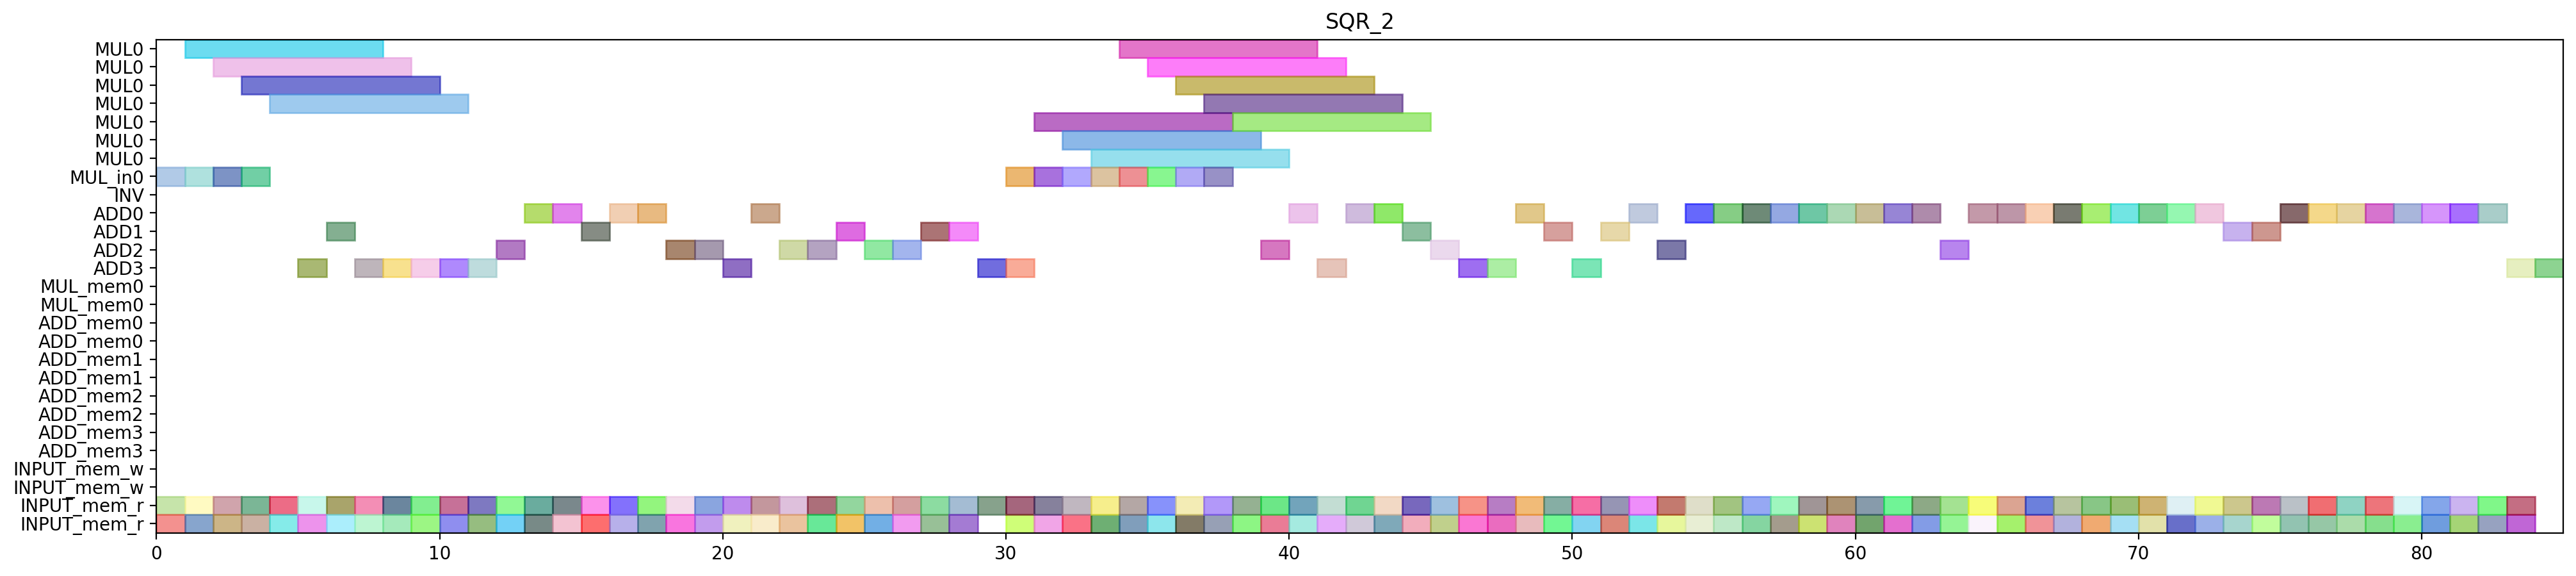

Source code (Python):
from pyschedule import Scenario, solvers, plotters, alt


def solve():
	horizon = 151
	S = Scenario("SQR_2", horizon=horizon)

	# resource
	MUL = S.Resources('MUL', num=1, size=7)
	MUL_in = S.Resources('MUL_in', num=1)
	INV = S.Resource('INV')
	ADD = S.Resources('ADD', num=4, periods=range(1, horizon))
	MUL_mem = S.Resources('MUL_mem', num=1, size=2)
	ADD_mem = S.Resources('ADD_mem', num=4, size=2)
	INPUT_mem_w = S.Resource('INPUT_mem_w', size=2)
	INPUT_mem_r = S.Resource('INPUT_mem_r', size=2)

	# result of previous scheduling
	c_t3_t0_t1_t1_in = S.Task('c_t3_t0_t1_t1_in', length=1, delay_cost=1)
	S += c_t3_t0_t1_t1_in >= 0
	c_t3_t0_t1_t1_in += MUL_in[0]

	c_t3_t0_t1_t1_mem0 = S.Task('c_t3_t0_t1_t1_mem0', length=1, delay_cost=1)
	S += c_t3_t0_t1_t1_mem0 >= 0
	c_t3_t0_t1_t1_mem0 += INPUT_mem_r

	c_t3_t0_t1_t1_mem1 = S.Task('c_t3_t0_t1_t1_mem1', length=1, delay_cost=1)
	S += c_t3_t0_t1_t1_mem1 >= 0
	c_t3_t0_t1_t1_mem1 += INPUT_mem_r

	c_t3_t0_t0_t0_in = S.Task('c_t3_t0_t0_t0_in', length=1, delay_cost=1)
	S += c_t3_t0_t0_t0_in >= 1
	c_t3_t0_t0_t0_in += MUL_in[0]

	c_t3_t0_t0_t0_mem0 = S.Task('c_t3_t0_t0_t0_mem0', length=1, delay_cost=1)
	S += c_t3_t0_t0_t0_mem0 >= 1
	c_t3_t0_t0_t0_mem0 += INPUT_mem_r

	c_t3_t0_t0_t0_mem1 = S.Task('c_t3_t0_t0_t0_mem1', length=1, delay_cost=1)
	S += c_t3_t0_t0_t0_mem1 >= 1
	c_t3_t0_t0_t0_mem1 += INPUT_mem_r

	c_t3_t0_t1_t1 = S.Task('c_t3_t0_t1_t1', length=7, delay_cost=1)
	S += c_t3_t0_t1_t1 >= 1
	c_t3_t0_t1_t1 += MUL[0]

	c_t3_t0_t0_t0 = S.Task('c_t3_t0_t0_t0', length=7, delay_cost=1)
	S += c_t3_t0_t0_t0 >= 2
	c_t3_t0_t0_t0 += MUL[0]

	c_t3_t0_t1_t0_in = S.Task('c_t3_t0_t1_t0_in', length=1, delay_cost=1)
	S += c_t3_t0_t1_t0_in >= 2
	c_t3_t0_t1_t0_in += MUL_in[0]

	c_t3_t0_t1_t0_mem0 = S.Task('c_t3_t0_t1_t0_mem0', length=1, delay_cost=1)
	S += c_t3_t0_t1_t0_mem0 >= 2
	c_t3_t0_t1_t0_mem0 += INPUT_mem_r

	c_t3_t0_t1_t0_mem1 = S.Task('c_t3_t0_t1_t0_mem1', length=1, delay_cost=1)
	S += c_t3_t0_t1_t0_mem1 >= 2
	c_t3_t0_t1_t0_mem1 += INPUT_mem_r

	c_t3_t0_t0_t1_in = S.Task('c_t3_t0_t0_t1_in', length=1, delay_cost=1)
	S += c_t3_t0_t0_t1_in >= 3
	c_t3_t0_t0_t1_in += MUL_in[0]

	c_t3_t0_t0_t1_mem0 = S.Task('c_t3_t0_t0_t1_mem0', length=1, delay_cost=1)
	S += c_t3_t0_t0_t1_mem0 >= 3
	c_t3_t0_t0_t1_mem0 += INPUT_mem_r

	c_t3_t0_t0_t1_mem1 = S.Task('c_t3_t0_t0_t1_mem1', length=1, delay_cost=1)
	S += c_t3_t0_t0_t1_mem1 >= 3
	c_t3_t0_t0_t1_mem1 += INPUT_mem_r

	c_t3_t0_t1_t0 = S.Task('c_t3_t0_t1_t0', length=7, delay_cost=1)
	S += c_t3_t0_t1_t0 >= 3
	c_t3_t0_t1_t0 += MUL[0]

	c_t0001_mem0 = S.Task('c_t0001_mem0', length=1, delay_cost=1)
	S += c_t0001_mem0 >= 4
	c_t0001_mem0 += INPUT_mem_r

	c_t0001_mem1 = S.Task('c_t0001_mem1', length=1, delay_cost=1)
	S += c_t0001_mem1 >= 4
	c_t0001_mem1 += INPUT_mem_r

	c_t3_t0_t0_t1 = S.Task('c_t3_t0_t0_t1', length=7, delay_cost=1)
	S += c_t3_t0_t0_t1 >= 4
	c_t3_t0_t0_t1 += MUL[0]

	c_t0001 = S.Task('c_t0001', length=1, delay_cost=1)
	S += c_t0001 >= 5
	c_t0001 += ADD[3]

	c_t0100_mem0 = S.Task('c_t0100_mem0', length=1, delay_cost=1)
	S += c_t0100_mem0 >= 5
	c_t0100_mem0 += INPUT_mem_r

	c_t0100_mem1 = S.Task('c_t0100_mem1', length=1, delay_cost=1)
	S += c_t0100_mem1 >= 5
	c_t0100_mem1 += INPUT_mem_r

	c_t0100 = S.Task('c_t0100', length=1, delay_cost=1)
	S += c_t0100 >= 6
	c_t0100 += ADD[1]

	c_t1110_mem0 = S.Task('c_t1110_mem0', length=1, delay_cost=1)
	S += c_t1110_mem0 >= 6
	c_t1110_mem0 += INPUT_mem_r

	c_t1110_mem1 = S.Task('c_t1110_mem1', length=1, delay_cost=1)
	S += c_t1110_mem1 >= 6
	c_t1110_mem1 += INPUT_mem_r

	c_t1110 = S.Task('c_t1110', length=1, delay_cost=1)
	S += c_t1110 >= 7
	c_t1110 += ADD[3]

	c_t3_t0_t0_t2_mem0 = S.Task('c_t3_t0_t0_t2_mem0', length=1, delay_cost=1)
	S += c_t3_t0_t0_t2_mem0 >= 7
	c_t3_t0_t0_t2_mem0 += INPUT_mem_r

	c_t3_t0_t0_t2_mem1 = S.Task('c_t3_t0_t0_t2_mem1', length=1, delay_cost=1)
	S += c_t3_t0_t0_t2_mem1 >= 7
	c_t3_t0_t0_t2_mem1 += INPUT_mem_r

	c_t1111_mem0 = S.Task('c_t1111_mem0', length=1, delay_cost=1)
	S += c_t1111_mem0 >= 8
	c_t1111_mem0 += INPUT_mem_r

	c_t1111_mem1 = S.Task('c_t1111_mem1', length=1, delay_cost=1)
	S += c_t1111_mem1 >= 8
	c_t1111_mem1 += INPUT_mem_r

	c_t3_t0_t0_t2 = S.Task('c_t3_t0_t0_t2', length=1, delay_cost=1)
	S += c_t3_t0_t0_t2 >= 8
	c_t3_t0_t0_t2 += ADD[3]

	c_t0110_mem0 = S.Task('c_t0110_mem0', length=1, delay_cost=1)
	S += c_t0110_mem0 >= 9
	c_t0110_mem0 += INPUT_mem_r

	c_t0110_mem1 = S.Task('c_t0110_mem1', length=1, delay_cost=1)
	S += c_t0110_mem1 >= 9
	c_t0110_mem1 += INPUT_mem_r

	c_t1111 = S.Task('c_t1111', length=1, delay_cost=1)
	S += c_t1111 >= 9
	c_t1111 += ADD[3]

	c_t0110 = S.Task('c_t0110', length=1, delay_cost=1)
	S += c_t0110 >= 10
	c_t0110 += ADD[3]

	c_t1011_mem0 = S.Task('c_t1011_mem0', length=1, delay_cost=1)
	S += c_t1011_mem0 >= 10
	c_t1011_mem0 += INPUT_mem_r

	c_t1011_mem1 = S.Task('c_t1011_mem1', length=1, delay_cost=1)
	S += c_t1011_mem1 >= 10
	c_t1011_mem1 += INPUT_mem_r

	c_t1011 = S.Task('c_t1011', length=1, delay_cost=1)
	S += c_t1011 >= 11
	c_t1011 += ADD[3]

	c_t1100_mem0 = S.Task('c_t1100_mem0', length=1, delay_cost=1)
	S += c_t1100_mem0 >= 11
	c_t1100_mem0 += INPUT_mem_r

	c_t1100_mem1 = S.Task('c_t1100_mem1', length=1, delay_cost=1)
	S += c_t1100_mem1 >= 11
	c_t1100_mem1 += INPUT_mem_r

	c_t0211_mem0 = S.Task('c_t0211_mem0', length=1, delay_cost=1)
	S += c_t0211_mem0 >= 12
	c_t0211_mem0 += INPUT_mem_r

	c_t0211_mem1 = S.Task('c_t0211_mem1', length=1, delay_cost=1)
	S += c_t0211_mem1 >= 12
	c_t0211_mem1 += INPUT_mem_r

	c_t1100 = S.Task('c_t1100', length=1, delay_cost=1)
	S += c_t1100 >= 12
	c_t1100 += ADD[2]

	c_t0211 = S.Task('c_t0211', length=1, delay_cost=1)
	S += c_t0211 >= 13
	c_t0211 += ADD[0]

	c_t1010_mem0 = S.Task('c_t1010_mem0', length=1, delay_cost=1)
	S += c_t1010_mem0 >= 13
	c_t1010_mem0 += INPUT_mem_r

	c_t1010_mem1 = S.Task('c_t1010_mem1', length=1, delay_cost=1)
	S += c_t1010_mem1 >= 13
	c_t1010_mem1 += INPUT_mem_r

	c_t1001_mem0 = S.Task('c_t1001_mem0', length=1, delay_cost=1)
	S += c_t1001_mem0 >= 14
	c_t1001_mem0 += INPUT_mem_r

	c_t1001_mem1 = S.Task('c_t1001_mem1', length=1, delay_cost=1)
	S += c_t1001_mem1 >= 14
	c_t1001_mem1 += INPUT_mem_r

	c_t1010 = S.Task('c_t1010', length=1, delay_cost=1)
	S += c_t1010 >= 14
	c_t1010 += ADD[0]

	c_t1001 = S.Task('c_t1001', length=1, delay_cost=1)
	S += c_t1001 >= 15
	c_t1001 += ADD[1]

	c_t1101_mem0 = S.Task('c_t1101_mem0', length=1, delay_cost=1)
	S += c_t1101_mem0 >= 15
	c_t1101_mem0 += INPUT_mem_r

	c_t1101_mem1 = S.Task('c_t1101_mem1', length=1, delay_cost=1)
	S += c_t1101_mem1 >= 15
	c_t1101_mem1 += INPUT_mem_r

	c_t1101 = S.Task('c_t1101', length=1, delay_cost=1)
	S += c_t1101 >= 16
	c_t1101 += ADD[0]

	c_t1211_mem0 = S.Task('c_t1211_mem0', length=1, delay_cost=1)
	S += c_t1211_mem0 >= 16
	c_t1211_mem0 += INPUT_mem_r

	c_t1211_mem1 = S.Task('c_t1211_mem1', length=1, delay_cost=1)
	S += c_t1211_mem1 >= 16
	c_t1211_mem1 += INPUT_mem_r

	c_t0210_mem0 = S.Task('c_t0210_mem0', length=1, delay_cost=1)
	S += c_t0210_mem0 >= 17
	c_t0210_mem0 += INPUT_mem_r

	c_t0210_mem1 = S.Task('c_t0210_mem1', length=1, delay_cost=1)
	S += c_t0210_mem1 >= 17
	c_t0210_mem1 += INPUT_mem_r

	c_t1211 = S.Task('c_t1211', length=1, delay_cost=1)
	S += c_t1211 >= 17
	c_t1211 += ADD[0]

	c_t0210 = S.Task('c_t0210', length=1, delay_cost=1)
	S += c_t0210 >= 18
	c_t0210 += ADD[2]

	c_t1201_mem0 = S.Task('c_t1201_mem0', length=1, delay_cost=1)
	S += c_t1201_mem0 >= 18
	c_t1201_mem0 += INPUT_mem_r

	c_t1201_mem1 = S.Task('c_t1201_mem1', length=1, delay_cost=1)
	S += c_t1201_mem1 >= 18
	c_t1201_mem1 += INPUT_mem_r

	c_t0200_mem0 = S.Task('c_t0200_mem0', length=1, delay_cost=1)
	S += c_t0200_mem0 >= 19
	c_t0200_mem0 += INPUT_mem_r

	c_t0200_mem1 = S.Task('c_t0200_mem1', length=1, delay_cost=1)
	S += c_t0200_mem1 >= 19
	c_t0200_mem1 += INPUT_mem_r

	c_t1201 = S.Task('c_t1201', length=1, delay_cost=1)
	S += c_t1201 >= 19
	c_t1201 += ADD[2]

	c_t0200 = S.Task('c_t0200', length=1, delay_cost=1)
	S += c_t0200 >= 20
	c_t0200 += ADD[3]

	c_t1000_mem0 = S.Task('c_t1000_mem0', length=1, delay_cost=1)
	S += c_t1000_mem0 >= 20
	c_t1000_mem0 += INPUT_mem_r

	c_t1000_mem1 = S.Task('c_t1000_mem1', length=1, delay_cost=1)
	S += c_t1000_mem1 >= 20
	c_t1000_mem1 += INPUT_mem_r

	c_t0111_mem0 = S.Task('c_t0111_mem0', length=1, delay_cost=1)
	S += c_t0111_mem0 >= 21
	c_t0111_mem0 += INPUT_mem_r

	c_t0111_mem1 = S.Task('c_t0111_mem1', length=1, delay_cost=1)
	S += c_t0111_mem1 >= 21
	c_t0111_mem1 += INPUT_mem_r

	c_t1000 = S.Task('c_t1000', length=1, delay_cost=1)
	S += c_t1000 >= 21
	c_t1000 += ADD[0]

	c_t0111 = S.Task('c_t0111', length=1, delay_cost=1)
	S += c_t0111 >= 22
	c_t0111 += ADD[2]

	c_t0201_mem0 = S.Task('c_t0201_mem0', length=1, delay_cost=1)
	S += c_t0201_mem0 >= 22
	c_t0201_mem0 += INPUT_mem_r

	c_t0201_mem1 = S.Task('c_t0201_mem1', length=1, delay_cost=1)
	S += c_t0201_mem1 >= 22
	c_t0201_mem1 += INPUT_mem_r

	c_t0201 = S.Task('c_t0201', length=1, delay_cost=1)
	S += c_t0201 >= 23
	c_t0201 += ADD[2]

	c_t1210_mem0 = S.Task('c_t1210_mem0', length=1, delay_cost=1)
	S += c_t1210_mem0 >= 23
	c_t1210_mem0 += INPUT_mem_r

	c_t1210_mem1 = S.Task('c_t1210_mem1', length=1, delay_cost=1)
	S += c_t1210_mem1 >= 23
	c_t1210_mem1 += INPUT_mem_r

	c_t1210 = S.Task('c_t1210', length=1, delay_cost=1)
	S += c_t1210 >= 24
	c_t1210 += ADD[1]

	c_t3_t0_t0_t3_mem0 = S.Task('c_t3_t0_t0_t3_mem0', length=1, delay_cost=1)
	S += c_t3_t0_t0_t3_mem0 >= 24
	c_t3_t0_t0_t3_mem0 += INPUT_mem_r

	c_t3_t0_t0_t3_mem1 = S.Task('c_t3_t0_t0_t3_mem1', length=1, delay_cost=1)
	S += c_t3_t0_t0_t3_mem1 >= 24
	c_t3_t0_t0_t3_mem1 += INPUT_mem_r

	c_t1200_mem0 = S.Task('c_t1200_mem0', length=1, delay_cost=1)
	S += c_t1200_mem0 >= 25
	c_t1200_mem0 += INPUT_mem_r

	c_t1200_mem1 = S.Task('c_t1200_mem1', length=1, delay_cost=1)
	S += c_t1200_mem1 >= 25
	c_t1200_mem1 += INPUT_mem_r

	c_t3_t0_t0_t3 = S.Task('c_t3_t0_t0_t3', length=1, delay_cost=1)
	S += c_t3_t0_t0_t3 >= 25
	c_t3_t0_t0_t3 += ADD[2]

	c_t0101_mem0 = S.Task('c_t0101_mem0', length=1, delay_cost=1)
	S += c_t0101_mem0 >= 26
	c_t0101_mem0 += INPUT_mem_r

	c_t0101_mem1 = S.Task('c_t0101_mem1', length=1, delay_cost=1)
	S += c_t0101_mem1 >= 26
	c_t0101_mem1 += INPUT_mem_r

	c_t1200 = S.Task('c_t1200', length=1, delay_cost=1)
	S += c_t1200 >= 26
	c_t1200 += ADD[2]

	c_t0010_mem0 = S.Task('c_t0010_mem0', length=1, delay_cost=1)
	S += c_t0010_mem0 >= 27
	c_t0010_mem0 += INPUT_mem_r

	c_t0010_mem1 = S.Task('c_t0010_mem1', length=1, delay_cost=1)
	S += c_t0010_mem1 >= 27
	c_t0010_mem1 += INPUT_mem_r

	c_t0101 = S.Task('c_t0101', length=1, delay_cost=1)
	S += c_t0101 >= 27
	c_t0101 += ADD[1]

	c_t0010 = S.Task('c_t0010', length=1, delay_cost=1)
	S += c_t0010 >= 28
	c_t0010 += ADD[1]

	c_t0011_mem0 = S.Task('c_t0011_mem0', length=1, delay_cost=1)
	S += c_t0011_mem0 >= 28
	c_t0011_mem0 += INPUT_mem_r

	c_t0011_mem1 = S.Task('c_t0011_mem1', length=1, delay_cost=1)
	S += c_t0011_mem1 >= 28
	c_t0011_mem1 += INPUT_mem_r

	c_a1_0_y1__y1_0_mem0 = S.Task('c_a1_0_y1__y1_0_mem0', length=1, delay_cost=1)
	S += c_a1_0_y1__y1_0_mem0 >= 29
	c_a1_0_y1__y1_0_mem0 += INPUT_mem_r

	c_t0011 = S.Task('c_t0011', length=1, delay_cost=1)
	S += c_t0011 >= 29
	c_t0011 += ADD[3]

	c_a1_0_y1__y1_0 = S.Task('c_a1_0_y1__y1_0', length=1, delay_cost=1)
	S += c_a1_0_y1__y1_0 >= 30
	c_a1_0_y1__y1_0 += ADD[3]

	c_t3_t2_t1_t0_in = S.Task('c_t3_t2_t1_t0_in', length=1, delay_cost=1)
	S += c_t3_t2_t1_t0_in >= 30
	c_t3_t2_t1_t0_in += MUL_in[0]

	c_t3_t2_t1_t0_mem0 = S.Task('c_t3_t2_t1_t0_mem0', length=1, delay_cost=1)
	S += c_t3_t2_t1_t0_mem0 >= 30
	c_t3_t2_t1_t0_mem0 += INPUT_mem_r

	c_t3_t2_t1_t0_mem1 = S.Task('c_t3_t2_t1_t0_mem1', length=1, delay_cost=1)
	S += c_t3_t2_t1_t0_mem1 >= 30
	c_t3_t2_t1_t0_mem1 += INPUT_mem_r

	c_t3_t2_t0_t1_in = S.Task('c_t3_t2_t0_t1_in', length=1, delay_cost=1)
	S += c_t3_t2_t0_t1_in >= 31
	c_t3_t2_t0_t1_in += MUL_in[0]

	c_t3_t2_t0_t1_mem0 = S.Task('c_t3_t2_t0_t1_mem0', length=1, delay_cost=1)
	S += c_t3_t2_t0_t1_mem0 >= 31
	c_t3_t2_t0_t1_mem0 += INPUT_mem_r

	c_t3_t2_t0_t1_mem1 = S.Task('c_t3_t2_t0_t1_mem1', length=1, delay_cost=1)
	S += c_t3_t2_t0_t1_mem1 >= 31
	c_t3_t2_t0_t1_mem1 += INPUT_mem_r

	c_t3_t2_t1_t0 = S.Task('c_t3_t2_t1_t0', length=7, delay_cost=1)
	S += c_t3_t2_t1_t0 >= 31
	c_t3_t2_t1_t0 += MUL[0]

	c_t3_t2_t0_t1 = S.Task('c_t3_t2_t0_t1', length=7, delay_cost=1)
	S += c_t3_t2_t0_t1 >= 32
	c_t3_t2_t0_t1 += MUL[0]

	c_t3_t2_t1_t1_in = S.Task('c_t3_t2_t1_t1_in', length=1, delay_cost=1)
	S += c_t3_t2_t1_t1_in >= 32
	c_t3_t2_t1_t1_in += MUL_in[0]

	c_t3_t2_t1_t1_mem0 = S.Task('c_t3_t2_t1_t1_mem0', length=1, delay_cost=1)
	S += c_t3_t2_t1_t1_mem0 >= 32
	c_t3_t2_t1_t1_mem0 += INPUT_mem_r

	c_t3_t2_t1_t1_mem1 = S.Task('c_t3_t2_t1_t1_mem1', length=1, delay_cost=1)
	S += c_t3_t2_t1_t1_mem1 >= 32
	c_t3_t2_t1_t1_mem1 += INPUT_mem_r

	c_t3_t2_t0_t0_in = S.Task('c_t3_t2_t0_t0_in', length=1, delay_cost=1)
	S += c_t3_t2_t0_t0_in >= 33
	c_t3_t2_t0_t0_in += MUL_in[0]

	c_t3_t2_t0_t0_mem0 = S.Task('c_t3_t2_t0_t0_mem0', length=1, delay_cost=1)
	S += c_t3_t2_t0_t0_mem0 >= 33
	c_t3_t2_t0_t0_mem0 += INPUT_mem_r

	c_t3_t2_t0_t0_mem1 = S.Task('c_t3_t2_t0_t0_mem1', length=1, delay_cost=1)
	S += c_t3_t2_t0_t0_mem1 >= 33
	c_t3_t2_t0_t0_mem1 += INPUT_mem_r

	c_t3_t2_t1_t1 = S.Task('c_t3_t2_t1_t1', length=7, delay_cost=1)
	S += c_t3_t2_t1_t1 >= 33
	c_t3_t2_t1_t1 += MUL[0]

	c_t3_t1_t1_t1_in = S.Task('c_t3_t1_t1_t1_in', length=1, delay_cost=1)
	S += c_t3_t1_t1_t1_in >= 34
	c_t3_t1_t1_t1_in += MUL_in[0]

	c_t3_t1_t1_t1_mem0 = S.Task('c_t3_t1_t1_t1_mem0', length=1, delay_cost=1)
	S += c_t3_t1_t1_t1_mem0 >= 34
	c_t3_t1_t1_t1_mem0 += INPUT_mem_r

	c_t3_t1_t1_t1_mem1 = S.Task('c_t3_t1_t1_t1_mem1', length=1, delay_cost=1)
	S += c_t3_t1_t1_t1_mem1 >= 34
	c_t3_t1_t1_t1_mem1 += INPUT_mem_r

	c_t3_t2_t0_t0 = S.Task('c_t3_t2_t0_t0', length=7, delay_cost=1)
	S += c_t3_t2_t0_t0 >= 34
	c_t3_t2_t0_t0 += MUL[0]

	c_t3_t1_t1_t0_in = S.Task('c_t3_t1_t1_t0_in', length=1, delay_cost=1)
	S += c_t3_t1_t1_t0_in >= 35
	c_t3_t1_t1_t0_in += MUL_in[0]

	c_t3_t1_t1_t0_mem0 = S.Task('c_t3_t1_t1_t0_mem0', length=1, delay_cost=1)
	S += c_t3_t1_t1_t0_mem0 >= 35
	c_t3_t1_t1_t0_mem0 += INPUT_mem_r

	c_t3_t1_t1_t0_mem1 = S.Task('c_t3_t1_t1_t0_mem1', length=1, delay_cost=1)
	S += c_t3_t1_t1_t0_mem1 >= 35
	c_t3_t1_t1_t0_mem1 += INPUT_mem_r

	c_t3_t1_t1_t1 = S.Task('c_t3_t1_t1_t1', length=7, delay_cost=1)
	S += c_t3_t1_t1_t1 >= 35
	c_t3_t1_t1_t1 += MUL[0]

	c_t3_t1_t0_t1_in = S.Task('c_t3_t1_t0_t1_in', length=1, delay_cost=1)
	S += c_t3_t1_t0_t1_in >= 36
	c_t3_t1_t0_t1_in += MUL_in[0]

	c_t3_t1_t0_t1_mem0 = S.Task('c_t3_t1_t0_t1_mem0', length=1, delay_cost=1)
	S += c_t3_t1_t0_t1_mem0 >= 36
	c_t3_t1_t0_t1_mem0 += INPUT_mem_r

	c_t3_t1_t0_t1_mem1 = S.Task('c_t3_t1_t0_t1_mem1', length=1, delay_cost=1)
	S += c_t3_t1_t0_t1_mem1 >= 36
	c_t3_t1_t0_t1_mem1 += INPUT_mem_r

	c_t3_t1_t1_t0 = S.Task('c_t3_t1_t1_t0', length=7, delay_cost=1)
	S += c_t3_t1_t1_t0 >= 36
	c_t3_t1_t1_t0 += MUL[0]

	c_t3_t1_t0_t0_in = S.Task('c_t3_t1_t0_t0_in', length=1, delay_cost=1)
	S += c_t3_t1_t0_t0_in >= 37
	c_t3_t1_t0_t0_in += MUL_in[0]

	c_t3_t1_t0_t0_mem0 = S.Task('c_t3_t1_t0_t0_mem0', length=1, delay_cost=1)
	S += c_t3_t1_t0_t0_mem0 >= 37
	c_t3_t1_t0_t0_mem0 += INPUT_mem_r

	c_t3_t1_t0_t0_mem1 = S.Task('c_t3_t1_t0_t0_mem1', length=1, delay_cost=1)
	S += c_t3_t1_t0_t0_mem1 >= 37
	c_t3_t1_t0_t0_mem1 += INPUT_mem_r

	c_t3_t1_t0_t1 = S.Task('c_t3_t1_t0_t1', length=7, delay_cost=1)
	S += c_t3_t1_t0_t1 >= 37
	c_t3_t1_t0_t1 += MUL[0]

	c_t3_t1_t0_t0 = S.Task('c_t3_t1_t0_t0', length=7, delay_cost=1)
	S += c_t3_t1_t0_t0 >= 38
	c_t3_t1_t0_t0 += MUL[0]

	c_t3_t2_t30_mem0 = S.Task('c_t3_t2_t30_mem0', length=1, delay_cost=1)
	S += c_t3_t2_t30_mem0 >= 38
	c_t3_t2_t30_mem0 += INPUT_mem_r

	c_t3_t2_t30_mem1 = S.Task('c_t3_t2_t30_mem1', length=1, delay_cost=1)
	S += c_t3_t2_t30_mem1 >= 38
	c_t3_t2_t30_mem1 += INPUT_mem_r

	c_t3_t0_t1_t3_mem0 = S.Task('c_t3_t0_t1_t3_mem0', length=1, delay_cost=1)
	S += c_t3_t0_t1_t3_mem0 >= 39
	c_t3_t0_t1_t3_mem0 += INPUT_mem_r

	c_t3_t0_t1_t3_mem1 = S.Task('c_t3_t0_t1_t3_mem1', length=1, delay_cost=1)
	S += c_t3_t0_t1_t3_mem1 >= 39
	c_t3_t0_t1_t3_mem1 += INPUT_mem_r

	c_t3_t2_t30 = S.Task('c_t3_t2_t30', length=1, delay_cost=1)
	S += c_t3_t2_t30 >= 39
	c_t3_t2_t30 += ADD[2]

	c_t3_t0_t1_t3 = S.Task('c_t3_t0_t1_t3', length=1, delay_cost=1)
	S += c_t3_t0_t1_t3 >= 40
	c_t3_t0_t1_t3 += ADD[0]

	c_t3_t1_t0_t2_mem0 = S.Task('c_t3_t1_t0_t2_mem0', length=1, delay_cost=1)
	S += c_t3_t1_t0_t2_mem0 >= 40
	c_t3_t1_t0_t2_mem0 += INPUT_mem_r

	c_t3_t1_t0_t2_mem1 = S.Task('c_t3_t1_t0_t2_mem1', length=1, delay_cost=1)
	S += c_t3_t1_t0_t2_mem1 >= 40
	c_t3_t1_t0_t2_mem1 += INPUT_mem_r

	c_t3_t1_t0_t2 = S.Task('c_t3_t1_t0_t2', length=1, delay_cost=1)
	S += c_t3_t1_t0_t2 >= 41
	c_t3_t1_t0_t2 += ADD[3]

	c_t3_t2_t1_t3_mem0 = S.Task('c_t3_t2_t1_t3_mem0', length=1, delay_cost=1)
	S += c_t3_t2_t1_t3_mem0 >= 41
	c_t3_t2_t1_t3_mem0 += INPUT_mem_r

	c_t3_t2_t1_t3_mem1 = S.Task('c_t3_t2_t1_t3_mem1', length=1, delay_cost=1)
	S += c_t3_t2_t1_t3_mem1 >= 41
	c_t3_t2_t1_t3_mem1 += INPUT_mem_r

	c_t3_t2_t0_t3_mem0 = S.Task('c_t3_t2_t0_t3_mem0', length=1, delay_cost=1)
	S += c_t3_t2_t0_t3_mem0 >= 42
	c_t3_t2_t0_t3_mem0 += INPUT_mem_r

	c_t3_t2_t0_t3_mem1 = S.Task('c_t3_t2_t0_t3_mem1', length=1, delay_cost=1)
	S += c_t3_t2_t0_t3_mem1 >= 42
	c_t3_t2_t0_t3_mem1 += INPUT_mem_r

	c_t3_t2_t1_t3 = S.Task('c_t3_t2_t1_t3', length=1, delay_cost=1)
	S += c_t3_t2_t1_t3 >= 42
	c_t3_t2_t1_t3 += ADD[0]

	c_t3_t0_t31_mem0 = S.Task('c_t3_t0_t31_mem0', length=1, delay_cost=1)
	S += c_t3_t0_t31_mem0 >= 43
	c_t3_t0_t31_mem0 += INPUT_mem_r

	c_t3_t0_t31_mem1 = S.Task('c_t3_t0_t31_mem1', length=1, delay_cost=1)
	S += c_t3_t0_t31_mem1 >= 43
	c_t3_t0_t31_mem1 += INPUT_mem_r

	c_t3_t2_t0_t3 = S.Task('c_t3_t2_t0_t3', length=1, delay_cost=1)
	S += c_t3_t2_t0_t3 >= 43
	c_t3_t2_t0_t3 += ADD[0]

	c_t3_t0_t20_mem0 = S.Task('c_t3_t0_t20_mem0', length=1, delay_cost=1)
	S += c_t3_t0_t20_mem0 >= 44
	c_t3_t0_t20_mem0 += INPUT_mem_r

	c_t3_t0_t20_mem1 = S.Task('c_t3_t0_t20_mem1', length=1, delay_cost=1)
	S += c_t3_t0_t20_mem1 >= 44
	c_t3_t0_t20_mem1 += INPUT_mem_r

	c_t3_t0_t31 = S.Task('c_t3_t0_t31', length=1, delay_cost=1)
	S += c_t3_t0_t31 >= 44
	c_t3_t0_t31 += ADD[1]

	c_t3_t0_t20 = S.Task('c_t3_t0_t20', length=1, delay_cost=1)
	S += c_t3_t0_t20 >= 45
	c_t3_t0_t20 += ADD[2]

	c_t3_t0_t21_mem0 = S.Task('c_t3_t0_t21_mem0', length=1, delay_cost=1)
	S += c_t3_t0_t21_mem0 >= 45
	c_t3_t0_t21_mem0 += INPUT_mem_r

	c_t3_t0_t21_mem1 = S.Task('c_t3_t0_t21_mem1', length=1, delay_cost=1)
	S += c_t3_t0_t21_mem1 >= 45
	c_t3_t0_t21_mem1 += INPUT_mem_r

	c_t3_t0_t21 = S.Task('c_t3_t0_t21', length=1, delay_cost=1)
	S += c_t3_t0_t21 >= 46
	c_t3_t0_t21 += ADD[3]

	c_t3_t0_t30_mem0 = S.Task('c_t3_t0_t30_mem0', length=1, delay_cost=1)
	S += c_t3_t0_t30_mem0 >= 46
	c_t3_t0_t30_mem0 += INPUT_mem_r

	c_t3_t0_t30_mem1 = S.Task('c_t3_t0_t30_mem1', length=1, delay_cost=1)
	S += c_t3_t0_t30_mem1 >= 46
	c_t3_t0_t30_mem1 += INPUT_mem_r

	c_t3_t0_t30 = S.Task('c_t3_t0_t30', length=1, delay_cost=1)
	S += c_t3_t0_t30 >= 47
	c_t3_t0_t30 += ADD[3]

	c_t3_t2_t21_mem0 = S.Task('c_t3_t2_t21_mem0', length=1, delay_cost=1)
	S += c_t3_t2_t21_mem0 >= 47
	c_t3_t2_t21_mem0 += INPUT_mem_r

	c_t3_t2_t21_mem1 = S.Task('c_t3_t2_t21_mem1', length=1, delay_cost=1)
	S += c_t3_t2_t21_mem1 >= 47
	c_t3_t2_t21_mem1 += INPUT_mem_r

	c_t3_t2_t0_t2_mem0 = S.Task('c_t3_t2_t0_t2_mem0', length=1, delay_cost=1)
	S += c_t3_t2_t0_t2_mem0 >= 48
	c_t3_t2_t0_t2_mem0 += INPUT_mem_r

	c_t3_t2_t0_t2_mem1 = S.Task('c_t3_t2_t0_t2_mem1', length=1, delay_cost=1)
	S += c_t3_t2_t0_t2_mem1 >= 48
	c_t3_t2_t0_t2_mem1 += INPUT_mem_r

	c_t3_t2_t21 = S.Task('c_t3_t2_t21', length=1, delay_cost=1)
	S += c_t3_t2_t21 >= 48
	c_t3_t2_t21 += ADD[0]

	c_t3_t2_t0_t2 = S.Task('c_t3_t2_t0_t2', length=1, delay_cost=1)
	S += c_t3_t2_t0_t2 >= 49
	c_t3_t2_t0_t2 += ADD[1]

	c_t3_t2_t20_mem0 = S.Task('c_t3_t2_t20_mem0', length=1, delay_cost=1)
	S += c_t3_t2_t20_mem0 >= 49
	c_t3_t2_t20_mem0 += INPUT_mem_r

	c_t3_t2_t20_mem1 = S.Task('c_t3_t2_t20_mem1', length=1, delay_cost=1)
	S += c_t3_t2_t20_mem1 >= 49
	c_t3_t2_t20_mem1 += INPUT_mem_r

	c_t3_t2_t1_t2_mem0 = S.Task('c_t3_t2_t1_t2_mem0', length=1, delay_cost=1)
	S += c_t3_t2_t1_t2_mem0 >= 50
	c_t3_t2_t1_t2_mem0 += INPUT_mem_r

	c_t3_t2_t1_t2_mem1 = S.Task('c_t3_t2_t1_t2_mem1', length=1, delay_cost=1)
	S += c_t3_t2_t1_t2_mem1 >= 50
	c_t3_t2_t1_t2_mem1 += INPUT_mem_r

	c_t3_t2_t20 = S.Task('c_t3_t2_t20', length=1, delay_cost=1)
	S += c_t3_t2_t20 >= 50
	c_t3_t2_t20 += ADD[3]

	c_t3_t2_t1_t2 = S.Task('c_t3_t2_t1_t2', length=1, delay_cost=1)
	S += c_t3_t2_t1_t2 >= 51
	c_t3_t2_t1_t2 += ADD[1]

	c_t3_t2_t31_mem0 = S.Task('c_t3_t2_t31_mem0', length=1, delay_cost=1)
	S += c_t3_t2_t31_mem0 >= 51
	c_t3_t2_t31_mem0 += INPUT_mem_r

	c_t3_t2_t31_mem1 = S.Task('c_t3_t2_t31_mem1', length=1, delay_cost=1)
	S += c_t3_t2_t31_mem1 >= 51
	c_t3_t2_t31_mem1 += INPUT_mem_r

	c_t3_t1_t31_mem0 = S.Task('c_t3_t1_t31_mem0', length=1, delay_cost=1)
	S += c_t3_t1_t31_mem0 >= 52
	c_t3_t1_t31_mem0 += INPUT_mem_r

	c_t3_t1_t31_mem1 = S.Task('c_t3_t1_t31_mem1', length=1, delay_cost=1)
	S += c_t3_t1_t31_mem1 >= 52
	c_t3_t1_t31_mem1 += INPUT_mem_r

	c_t3_t2_t31 = S.Task('c_t3_t2_t31', length=1, delay_cost=1)
	S += c_t3_t2_t31 >= 52
	c_t3_t2_t31 += ADD[0]

	c_t3_t1_t30_mem0 = S.Task('c_t3_t1_t30_mem0', length=1, delay_cost=1)
	S += c_t3_t1_t30_mem0 >= 53
	c_t3_t1_t30_mem0 += INPUT_mem_r

	c_t3_t1_t30_mem1 = S.Task('c_t3_t1_t30_mem1', length=1, delay_cost=1)
	S += c_t3_t1_t30_mem1 >= 53
	c_t3_t1_t30_mem1 += INPUT_mem_r

	c_t3_t1_t31 = S.Task('c_t3_t1_t31', length=1, delay_cost=1)
	S += c_t3_t1_t31 >= 53
	c_t3_t1_t31 += ADD[2]

	c_t3_t1_t21_mem0 = S.Task('c_t3_t1_t21_mem0', length=1, delay_cost=1)
	S += c_t3_t1_t21_mem0 >= 54
	c_t3_t1_t21_mem0 += INPUT_mem_r

	c_t3_t1_t21_mem1 = S.Task('c_t3_t1_t21_mem1', length=1, delay_cost=1)
	S += c_t3_t1_t21_mem1 >= 54
	c_t3_t1_t21_mem1 += INPUT_mem_r

	c_t3_t1_t30 = S.Task('c_t3_t1_t30', length=1, delay_cost=1)
	S += c_t3_t1_t30 >= 54
	c_t3_t1_t30 += ADD[0]

	c_t3_t1_t20_mem0 = S.Task('c_t3_t1_t20_mem0', length=1, delay_cost=1)
	S += c_t3_t1_t20_mem0 >= 55
	c_t3_t1_t20_mem0 += INPUT_mem_r

	c_t3_t1_t20_mem1 = S.Task('c_t3_t1_t20_mem1', length=1, delay_cost=1)
	S += c_t3_t1_t20_mem1 >= 55
	c_t3_t1_t20_mem1 += INPUT_mem_r

	c_t3_t1_t21 = S.Task('c_t3_t1_t21', length=1, delay_cost=1)
	S += c_t3_t1_t21 >= 55
	c_t3_t1_t21 += ADD[0]

	c_t3_t0_t1_t2_mem0 = S.Task('c_t3_t0_t1_t2_mem0', length=1, delay_cost=1)
	S += c_t3_t0_t1_t2_mem0 >= 56
	c_t3_t0_t1_t2_mem0 += INPUT_mem_r

	c_t3_t0_t1_t2_mem1 = S.Task('c_t3_t0_t1_t2_mem1', length=1, delay_cost=1)
	S += c_t3_t0_t1_t2_mem1 >= 56
	c_t3_t0_t1_t2_mem1 += INPUT_mem_r

	c_t3_t1_t20 = S.Task('c_t3_t1_t20', length=1, delay_cost=1)
	S += c_t3_t1_t20 >= 56
	c_t3_t1_t20 += ADD[0]

	c_t3_t0_t1_t2 = S.Task('c_t3_t0_t1_t2', length=1, delay_cost=1)
	S += c_t3_t0_t1_t2 >= 57
	c_t3_t0_t1_t2 += ADD[0]

	c_t3_t1_t1_t3_mem0 = S.Task('c_t3_t1_t1_t3_mem0', length=1, delay_cost=1)
	S += c_t3_t1_t1_t3_mem0 >= 57
	c_t3_t1_t1_t3_mem0 += INPUT_mem_r

	c_t3_t1_t1_t3_mem1 = S.Task('c_t3_t1_t1_t3_mem1', length=1, delay_cost=1)
	S += c_t3_t1_t1_t3_mem1 >= 57
	c_t3_t1_t1_t3_mem1 += INPUT_mem_r

	c_t3_t1_t1_t2_mem0 = S.Task('c_t3_t1_t1_t2_mem0', length=1, delay_cost=1)
	S += c_t3_t1_t1_t2_mem0 >= 58
	c_t3_t1_t1_t2_mem0 += INPUT_mem_r

	c_t3_t1_t1_t2_mem1 = S.Task('c_t3_t1_t1_t2_mem1', length=1, delay_cost=1)
	S += c_t3_t1_t1_t2_mem1 >= 58
	c_t3_t1_t1_t2_mem1 += INPUT_mem_r

	c_t3_t1_t1_t3 = S.Task('c_t3_t1_t1_t3', length=1, delay_cost=1)
	S += c_t3_t1_t1_t3 >= 58
	c_t3_t1_t1_t3 += ADD[0]

	c_t3_t1_t0_t3_mem0 = S.Task('c_t3_t1_t0_t3_mem0', length=1, delay_cost=1)
	S += c_t3_t1_t0_t3_mem0 >= 59
	c_t3_t1_t0_t3_mem0 += INPUT_mem_r

	c_t3_t1_t0_t3_mem1 = S.Task('c_t3_t1_t0_t3_mem1', length=1, delay_cost=1)
	S += c_t3_t1_t0_t3_mem1 >= 59
	c_t3_t1_t0_t3_mem1 += INPUT_mem_r

	c_t3_t1_t1_t2 = S.Task('c_t3_t1_t1_t2', length=1, delay_cost=1)
	S += c_t3_t1_t1_t2 >= 59
	c_t3_t1_t1_t2 += ADD[0]

	c_t3_t1_t0_t3 = S.Task('c_t3_t1_t0_t3', length=1, delay_cost=1)
	S += c_t3_t1_t0_t3 >= 60
	c_t3_t1_t0_t3 += ADD[0]


	# new tasks
	c_t3_t3000 = S.Task('c_t3_t3000', length=1, delay_cost=1)
	c_t3_t3000 += alt(ADD)

	c_t3_t3000_mem0 = S.Task('c_t3_t3000_mem0', length=1, delay_cost=1)
	c_t3_t3000_mem0 += INPUT_mem_r
	S += c_t3_t3000_mem0 <= c_t3_t3000

	c_t3_t3000_mem1 = S.Task('c_t3_t3000_mem1', length=1, delay_cost=1)
	c_t3_t3000_mem1 += INPUT_mem_r
	S += c_t3_t3000_mem1 <= c_t3_t3000

	c_t3_t3001 = S.Task('c_t3_t3001', length=1, delay_cost=1)
	c_t3_t3001 += alt(ADD)

	c_t3_t3001_mem0 = S.Task('c_t3_t3001_mem0', length=1, delay_cost=1)
	c_t3_t3001_mem0 += INPUT_mem_r
	S += c_t3_t3001_mem0 <= c_t3_t3001

	c_t3_t3001_mem1 = S.Task('c_t3_t3001_mem1', length=1, delay_cost=1)
	c_t3_t3001_mem1 += INPUT_mem_r
	S += c_t3_t3001_mem1 <= c_t3_t3001

	c_t3_t3010 = S.Task('c_t3_t3010', length=1, delay_cost=1)
	c_t3_t3010 += alt(ADD)

	c_t3_t3010_mem0 = S.Task('c_t3_t3010_mem0', length=1, delay_cost=1)
	c_t3_t3010_mem0 += INPUT_mem_r
	S += c_t3_t3010_mem0 <= c_t3_t3010

	c_t3_t3010_mem1 = S.Task('c_t3_t3010_mem1', length=1, delay_cost=1)
	c_t3_t3010_mem1 += INPUT_mem_r
	S += c_t3_t3010_mem1 <= c_t3_t3010

	c_t3_t3011 = S.Task('c_t3_t3011', length=1, delay_cost=1)
	c_t3_t3011 += alt(ADD)

	c_t3_t3011_mem0 = S.Task('c_t3_t3011_mem0', length=1, delay_cost=1)
	c_t3_t3011_mem0 += INPUT_mem_r
	S += c_t3_t3011_mem0 <= c_t3_t3011

	c_t3_t3011_mem1 = S.Task('c_t3_t3011_mem1', length=1, delay_cost=1)
	c_t3_t3011_mem1 += INPUT_mem_r
	S += c_t3_t3011_mem1 <= c_t3_t3011

	c_t3_t3100 = S.Task('c_t3_t3100', length=1, delay_cost=1)
	c_t3_t3100 += alt(ADD)

	c_t3_t3100_mem0 = S.Task('c_t3_t3100_mem0', length=1, delay_cost=1)
	c_t3_t3100_mem0 += INPUT_mem_r
	S += c_t3_t3100_mem0 <= c_t3_t3100

	c_t3_t3100_mem1 = S.Task('c_t3_t3100_mem1', length=1, delay_cost=1)
	c_t3_t3100_mem1 += INPUT_mem_r
	S += c_t3_t3100_mem1 <= c_t3_t3100

	c_t3_t3101 = S.Task('c_t3_t3101', length=1, delay_cost=1)
	c_t3_t3101 += alt(ADD)

	c_t3_t3101_mem0 = S.Task('c_t3_t3101_mem0', length=1, delay_cost=1)
	c_t3_t3101_mem0 += INPUT_mem_r
	S += c_t3_t3101_mem0 <= c_t3_t3101

	c_t3_t3101_mem1 = S.Task('c_t3_t3101_mem1', length=1, delay_cost=1)
	c_t3_t3101_mem1 += INPUT_mem_r
	S += c_t3_t3101_mem1 <= c_t3_t3101

	c_t3_t3110 = S.Task('c_t3_t3110', length=1, delay_cost=1)
	c_t3_t3110 += alt(ADD)

	c_t3_t3110_mem0 = S.Task('c_t3_t3110_mem0', length=1, delay_cost=1)
	c_t3_t3110_mem0 += INPUT_mem_r
	S += c_t3_t3110_mem0 <= c_t3_t3110

	c_t3_t3110_mem1 = S.Task('c_t3_t3110_mem1', length=1, delay_cost=1)
	c_t3_t3110_mem1 += INPUT_mem_r
	S += c_t3_t3110_mem1 <= c_t3_t3110

	c_t3_t3111 = S.Task('c_t3_t3111', length=1, delay_cost=1)
	c_t3_t3111 += alt(ADD)

	c_t3_t3111_mem0 = S.Task('c_t3_t3111_mem0', length=1, delay_cost=1)
	c_t3_t3111_mem0 += INPUT_mem_r
	S += c_t3_t3111_mem0 <= c_t3_t3111

	c_t3_t3111_mem1 = S.Task('c_t3_t3111_mem1', length=1, delay_cost=1)
	c_t3_t3111_mem1 += INPUT_mem_r
	S += c_t3_t3111_mem1 <= c_t3_t3111

	c_t3_t4000 = S.Task('c_t3_t4000', length=1, delay_cost=1)
	c_t3_t4000 += alt(ADD)

	c_t3_t4000_mem0 = S.Task('c_t3_t4000_mem0', length=1, delay_cost=1)
	c_t3_t4000_mem0 += INPUT_mem_r
	S += c_t3_t4000_mem0 <= c_t3_t4000

	c_t3_t4000_mem1 = S.Task('c_t3_t4000_mem1', length=1, delay_cost=1)
	c_t3_t4000_mem1 += INPUT_mem_r
	S += c_t3_t4000_mem1 <= c_t3_t4000

	c_t3_t4001 = S.Task('c_t3_t4001', length=1, delay_cost=1)
	c_t3_t4001 += alt(ADD)

	c_t3_t4001_mem0 = S.Task('c_t3_t4001_mem0', length=1, delay_cost=1)
	c_t3_t4001_mem0 += INPUT_mem_r
	S += c_t3_t4001_mem0 <= c_t3_t4001

	c_t3_t4001_mem1 = S.Task('c_t3_t4001_mem1', length=1, delay_cost=1)
	c_t3_t4001_mem1 += INPUT_mem_r
	S += c_t3_t4001_mem1 <= c_t3_t4001

	c_t3_t4010 = S.Task('c_t3_t4010', length=1, delay_cost=1)
	c_t3_t4010 += alt(ADD)

	c_t3_t4010_mem0 = S.Task('c_t3_t4010_mem0', length=1, delay_cost=1)
	c_t3_t4010_mem0 += INPUT_mem_r
	S += c_t3_t4010_mem0 <= c_t3_t4010

	c_t3_t4010_mem1 = S.Task('c_t3_t4010_mem1', length=1, delay_cost=1)
	c_t3_t4010_mem1 += INPUT_mem_r
	S += c_t3_t4010_mem1 <= c_t3_t4010

	c_t3_t4011 = S.Task('c_t3_t4011', length=1, delay_cost=1)
	c_t3_t4011 += alt(ADD)

	c_t3_t4011_mem0 = S.Task('c_t3_t4011_mem0', length=1, delay_cost=1)
	c_t3_t4011_mem0 += INPUT_mem_r
	S += c_t3_t4011_mem0 <= c_t3_t4011

	c_t3_t4011_mem1 = S.Task('c_t3_t4011_mem1', length=1, delay_cost=1)
	c_t3_t4011_mem1 += INPUT_mem_r
	S += c_t3_t4011_mem1 <= c_t3_t4011

	c_t3_t4100 = S.Task('c_t3_t4100', length=1, delay_cost=1)
	c_t3_t4100 += alt(ADD)

	c_t3_t4100_mem0 = S.Task('c_t3_t4100_mem0', length=1, delay_cost=1)
	c_t3_t4100_mem0 += INPUT_mem_r
	S += c_t3_t4100_mem0 <= c_t3_t4100

	c_t3_t4100_mem1 = S.Task('c_t3_t4100_mem1', length=1, delay_cost=1)
	c_t3_t4100_mem1 += INPUT_mem_r
	S += c_t3_t4100_mem1 <= c_t3_t4100

	c_t3_t4101 = S.Task('c_t3_t4101', length=1, delay_cost=1)
	c_t3_t4101 += alt(ADD)

	c_t3_t4101_mem0 = S.Task('c_t3_t4101_mem0', length=1, delay_cost=1)
	c_t3_t4101_mem0 += INPUT_mem_r
	S += c_t3_t4101_mem0 <= c_t3_t4101

	c_t3_t4101_mem1 = S.Task('c_t3_t4101_mem1', length=1, delay_cost=1)
	c_t3_t4101_mem1 += INPUT_mem_r
	S += c_t3_t4101_mem1 <= c_t3_t4101

	c_t3_t4110 = S.Task('c_t3_t4110', length=1, delay_cost=1)
	c_t3_t4110 += alt(ADD)

	c_t3_t4110_mem0 = S.Task('c_t3_t4110_mem0', length=1, delay_cost=1)
	c_t3_t4110_mem0 += INPUT_mem_r
	S += c_t3_t4110_mem0 <= c_t3_t4110

	c_t3_t4110_mem1 = S.Task('c_t3_t4110_mem1', length=1, delay_cost=1)
	c_t3_t4110_mem1 += INPUT_mem_r
	S += c_t3_t4110_mem1 <= c_t3_t4110

	c_t3_t4111 = S.Task('c_t3_t4111', length=1, delay_cost=1)
	c_t3_t4111 += alt(ADD)

	c_t3_t4111_mem0 = S.Task('c_t3_t4111_mem0', length=1, delay_cost=1)
	c_t3_t4111_mem0 += INPUT_mem_r
	S += c_t3_t4111_mem0 <= c_t3_t4111

	c_t3_t4111_mem1 = S.Task('c_t3_t4111_mem1', length=1, delay_cost=1)
	c_t3_t4111_mem1 += INPUT_mem_r
	S += c_t3_t4111_mem1 <= c_t3_t4111

	c_t3_t5000 = S.Task('c_t3_t5000', length=1, delay_cost=1)
	c_t3_t5000 += alt(ADD)

	c_t3_t5000_mem0 = S.Task('c_t3_t5000_mem0', length=1, delay_cost=1)
	c_t3_t5000_mem0 += INPUT_mem_r
	S += c_t3_t5000_mem0 <= c_t3_t5000

	c_t3_t5000_mem1 = S.Task('c_t3_t5000_mem1', length=1, delay_cost=1)
	c_t3_t5000_mem1 += INPUT_mem_r
	S += c_t3_t5000_mem1 <= c_t3_t5000

	c_t3_t5001 = S.Task('c_t3_t5001', length=1, delay_cost=1)
	c_t3_t5001 += alt(ADD)

	c_t3_t5001_mem0 = S.Task('c_t3_t5001_mem0', length=1, delay_cost=1)
	c_t3_t5001_mem0 += INPUT_mem_r
	S += c_t3_t5001_mem0 <= c_t3_t5001

	c_t3_t5001_mem1 = S.Task('c_t3_t5001_mem1', length=1, delay_cost=1)
	c_t3_t5001_mem1 += INPUT_mem_r
	S += c_t3_t5001_mem1 <= c_t3_t5001

	c_t3_t5010 = S.Task('c_t3_t5010', length=1, delay_cost=1)
	c_t3_t5010 += alt(ADD)

	c_t3_t5010_mem0 = S.Task('c_t3_t5010_mem0', length=1, delay_cost=1)
	c_t3_t5010_mem0 += INPUT_mem_r
	S += c_t3_t5010_mem0 <= c_t3_t5010

	c_t3_t5010_mem1 = S.Task('c_t3_t5010_mem1', length=1, delay_cost=1)
	c_t3_t5010_mem1 += INPUT_mem_r
	S += c_t3_t5010_mem1 <= c_t3_t5010

	c_t3_t5011 = S.Task('c_t3_t5011', length=1, delay_cost=1)
	c_t3_t5011 += alt(ADD)

	c_t3_t5011_mem0 = S.Task('c_t3_t5011_mem0', length=1, delay_cost=1)
	c_t3_t5011_mem0 += INPUT_mem_r
	S += c_t3_t5011_mem0 <= c_t3_t5011

	c_t3_t5011_mem1 = S.Task('c_t3_t5011_mem1', length=1, delay_cost=1)
	c_t3_t5011_mem1 += INPUT_mem_r
	S += c_t3_t5011_mem1 <= c_t3_t5011

	c_t3_t5100 = S.Task('c_t3_t5100', length=1, delay_cost=1)
	c_t3_t5100 += alt(ADD)

	c_t3_t5100_mem0 = S.Task('c_t3_t5100_mem0', length=1, delay_cost=1)
	c_t3_t5100_mem0 += INPUT_mem_r
	S += c_t3_t5100_mem0 <= c_t3_t5100

	c_t3_t5100_mem1 = S.Task('c_t3_t5100_mem1', length=1, delay_cost=1)
	c_t3_t5100_mem1 += INPUT_mem_r
	S += c_t3_t5100_mem1 <= c_t3_t5100

	c_t3_t5101 = S.Task('c_t3_t5101', length=1, delay_cost=1)
	c_t3_t5101 += alt(ADD)

	c_t3_t5101_mem0 = S.Task('c_t3_t5101_mem0', length=1, delay_cost=1)
	c_t3_t5101_mem0 += INPUT_mem_r
	S += c_t3_t5101_mem0 <= c_t3_t5101

	c_t3_t5101_mem1 = S.Task('c_t3_t5101_mem1', length=1, delay_cost=1)
	c_t3_t5101_mem1 += INPUT_mem_r
	S += c_t3_t5101_mem1 <= c_t3_t5101

	c_t3_t5110 = S.Task('c_t3_t5110', length=1, delay_cost=1)
	c_t3_t5110 += alt(ADD)

	c_t3_t5110_mem0 = S.Task('c_t3_t5110_mem0', length=1, delay_cost=1)
	c_t3_t5110_mem0 += INPUT_mem_r
	S += c_t3_t5110_mem0 <= c_t3_t5110

	c_t3_t5110_mem1 = S.Task('c_t3_t5110_mem1', length=1, delay_cost=1)
	c_t3_t5110_mem1 += INPUT_mem_r
	S += c_t3_t5110_mem1 <= c_t3_t5110

	c_t3_t5111 = S.Task('c_t3_t5111', length=1, delay_cost=1)
	c_t3_t5111 += alt(ADD)

	c_t3_t5111_mem0 = S.Task('c_t3_t5111_mem0', length=1, delay_cost=1)
	c_t3_t5111_mem0 += INPUT_mem_r
	S += c_t3_t5111_mem0 <= c_t3_t5111

	c_t3_t5111_mem1 = S.Task('c_t3_t5111_mem1', length=1, delay_cost=1)
	c_t3_t5111_mem1 += INPUT_mem_r
	S += c_t3_t5111_mem1 <= c_t3_t5111

	solvers.mip.solve(S,msg=1,kind='CPLEX',ratio_gap=1.01)

	solution = [['hoge']*len(S.solution()[1]) for i in range(len(S.solution()))]
	for i in range(len(S.solution())):
		for j in range(len(S.solution()[i])):
			solution[i][j]=str(S.solution()[i][j])
	print(solution)

	cycles = int(solution[-1][3])

	pic_file_name = "/mnt/rose/usr1/fukuda/pairing_automation_design2/bls24-315/scheduling/SQR_mul1_add4/SQR_2.png"
	if(S.solution() != []):
		plotters.matplotlib.plot(S,img_filename=pic_file_name, vertical_text=True, fig_size=(cycles*0.25+3, 5), show_task_labels=False)

	return solution
